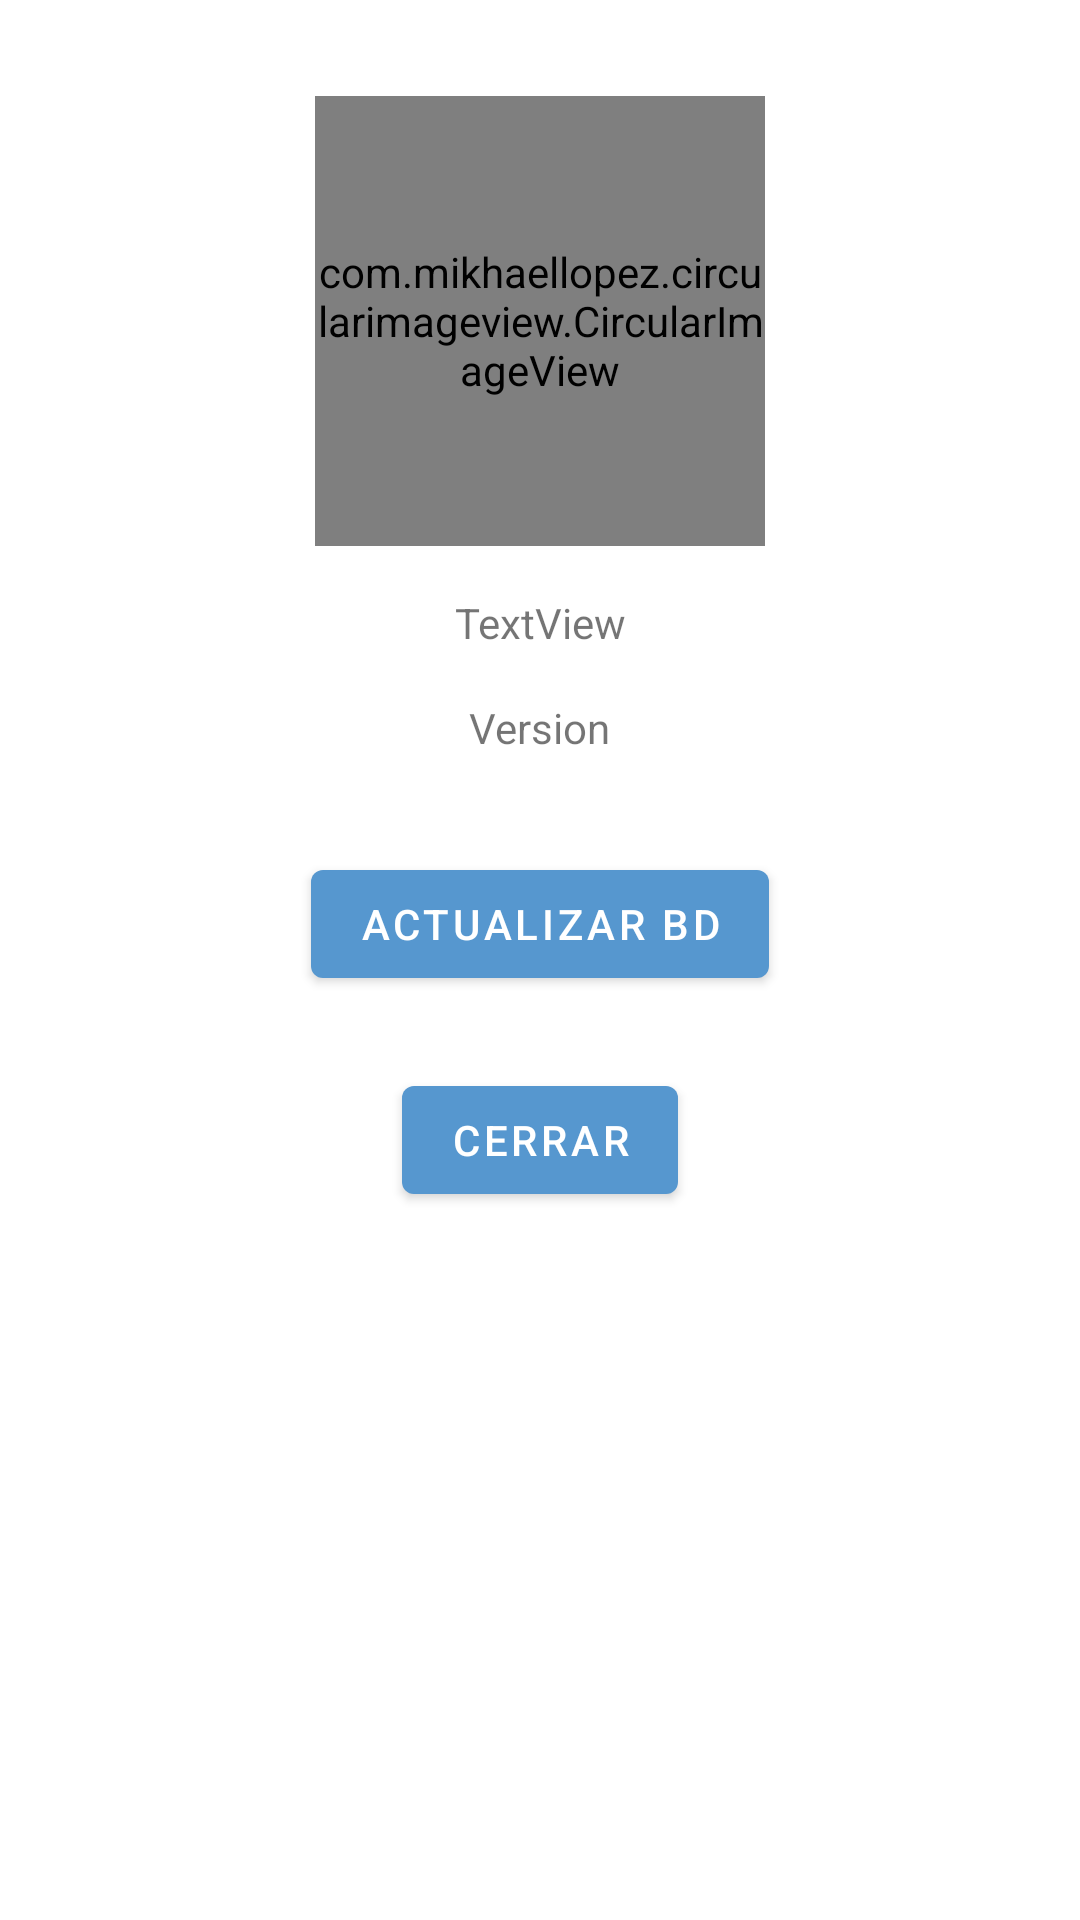

This screen was rendered from an Android layout file. Write that file and the resources it references.
<!-- AndroidManifest.xml: activity theme Theme.QAGenericJ.NoActionBar -->
<!-- res/layout/activity_data_user.xml -->
<?xml version="1.0" encoding="utf-8"?>
<androidx.constraintlayout.widget.ConstraintLayout xmlns:android="http://schemas.android.com/apk/res/android"
    xmlns:app="http://schemas.android.com/apk/res-auto"
    xmlns:tools="http://schemas.android.com/tools"
    android:layout_width="match_parent"
    android:layout_height="match_parent"
    tools:context=".DatosActivity">

    <com.mikhaellopez.circularimageview.CircularImageView
        android:id="@+id/imagenUser"
        android:layout_width="150dp"
        android:layout_height="150dp"
        android:layout_marginTop="32dp"
        app:civ_border_width="1dp"
        app:civ_shadow="true"
        app:civ_shadow_radius="1dp"

        app:layout_constraintEnd_toEndOf="parent"
        app:layout_constraintStart_toStartOf="parent"
        app:layout_constraintTop_toTopOf="parent"
        app:srcCompat="@drawable/ic_baseline_account_circle_24" />

    <TextView
        android:id="@+id/txtUser"
        android:layout_width="wrap_content"
        android:layout_height="wrap_content"
        android:layout_marginTop="16dp"
        android:text="TextView"
        app:layout_constraintEnd_toEndOf="parent"
        app:layout_constraintStart_toStartOf="parent"
        app:layout_constraintTop_toBottomOf="@+id/imagenUser" />

    <Button
        android:id="@+id/btnCerrarDatos"
        android:layout_width="wrap_content"
        android:layout_height="wrap_content"
        android:layout_marginTop="24dp"
        android:text="CERRAR"
        app:layout_constraintEnd_toEndOf="parent"
        app:layout_constraintStart_toStartOf="parent"
        app:layout_constraintTop_toBottomOf="@+id/buttonUpdateBD" />

    <Button
        android:id="@+id/buttonUpdateBD"
        android:layout_width="wrap_content"
        android:layout_height="wrap_content"
        android:layout_marginTop="32dp"
        android:text="Actualizar BD"
        app:layout_constraintEnd_toEndOf="parent"
        app:layout_constraintStart_toStartOf="parent"
        app:layout_constraintTop_toBottomOf="@+id/textViewVersion" />

    <TextView
        android:id="@+id/textViewVersion"
        android:layout_width="wrap_content"
        android:layout_height="wrap_content"
        android:layout_marginTop="16dp"
        android:text="Version"
        app:layout_constraintEnd_toEndOf="parent"
        app:layout_constraintStart_toStartOf="parent"
        app:layout_constraintTop_toBottomOf="@+id/txtUser" />
</androidx.constraintlayout.widget.ConstraintLayout>
<!-- resources referenced by this layout -->
<resources>
  <style name="Theme.QAGenericJ.NoActionBar">
          <item name="windowActionBar">false</item>
          <item name="windowNoTitle">true</item>
      </style>
</resources>
